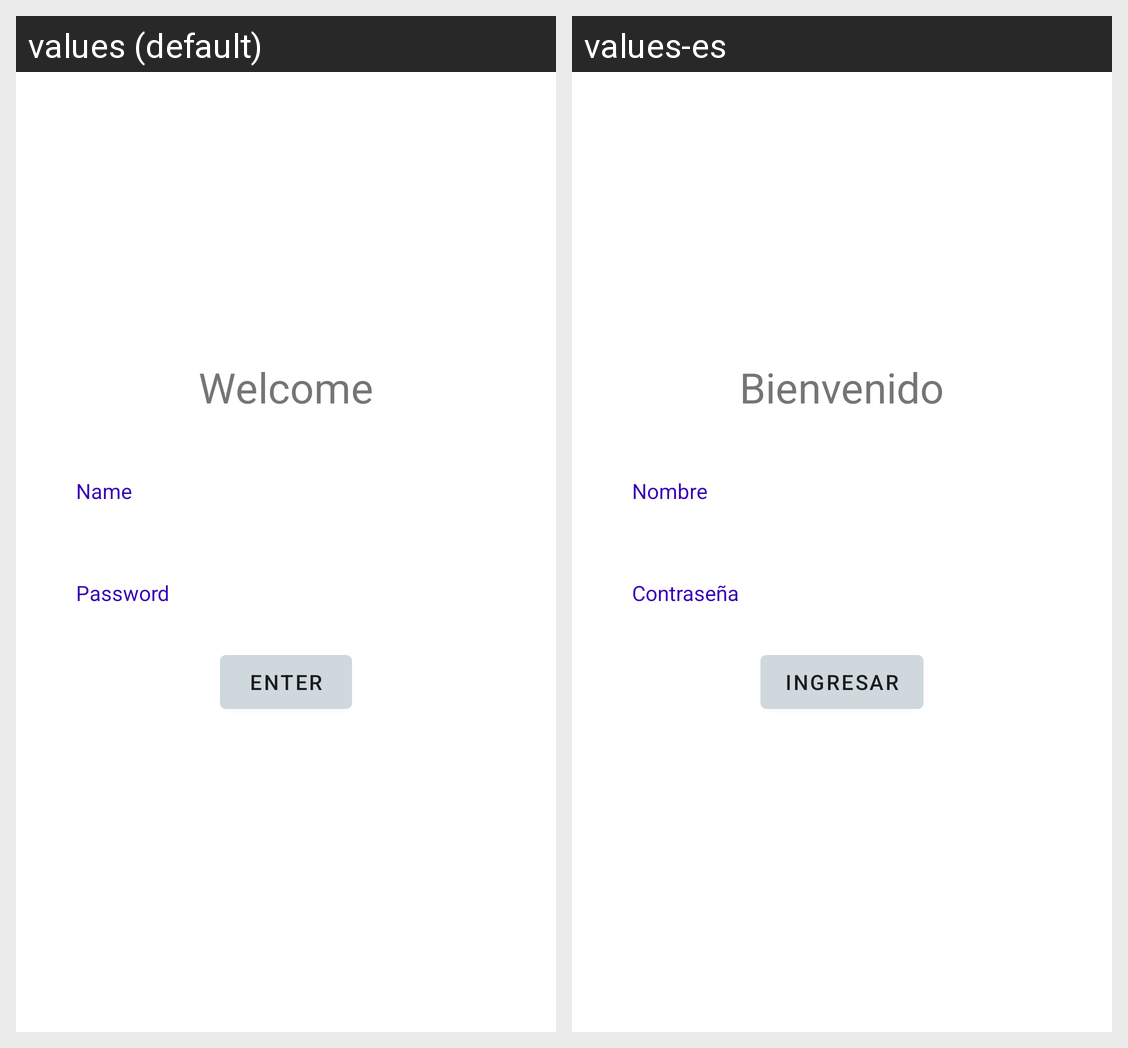

Locale-by-locale string values for the Android screen shown in this grid:
Android screen res/layout/activity_inicio.xml rendered under 2 locales, left to right: values (default), values-es. Device: Nexus 5 (rendered at 1080×1920; each locale shown at half size, 540×960, under a caption strip naming it); theme Theme.ProyectoBedu.
Strings drawn on this screen, with the default value and each locale's value (text and hints the layout hard-codes, and strings that could not be matched under every locale, appear in the picture but are not listed):

welcome_act_inicio
  values: Welcome
  values-es: Bienvenido

name
  values: Name
  values-es: Nombre

password
  values: Password
  values-es: Contraseña

enter
  values: Enter
  values-es: Ingresar
